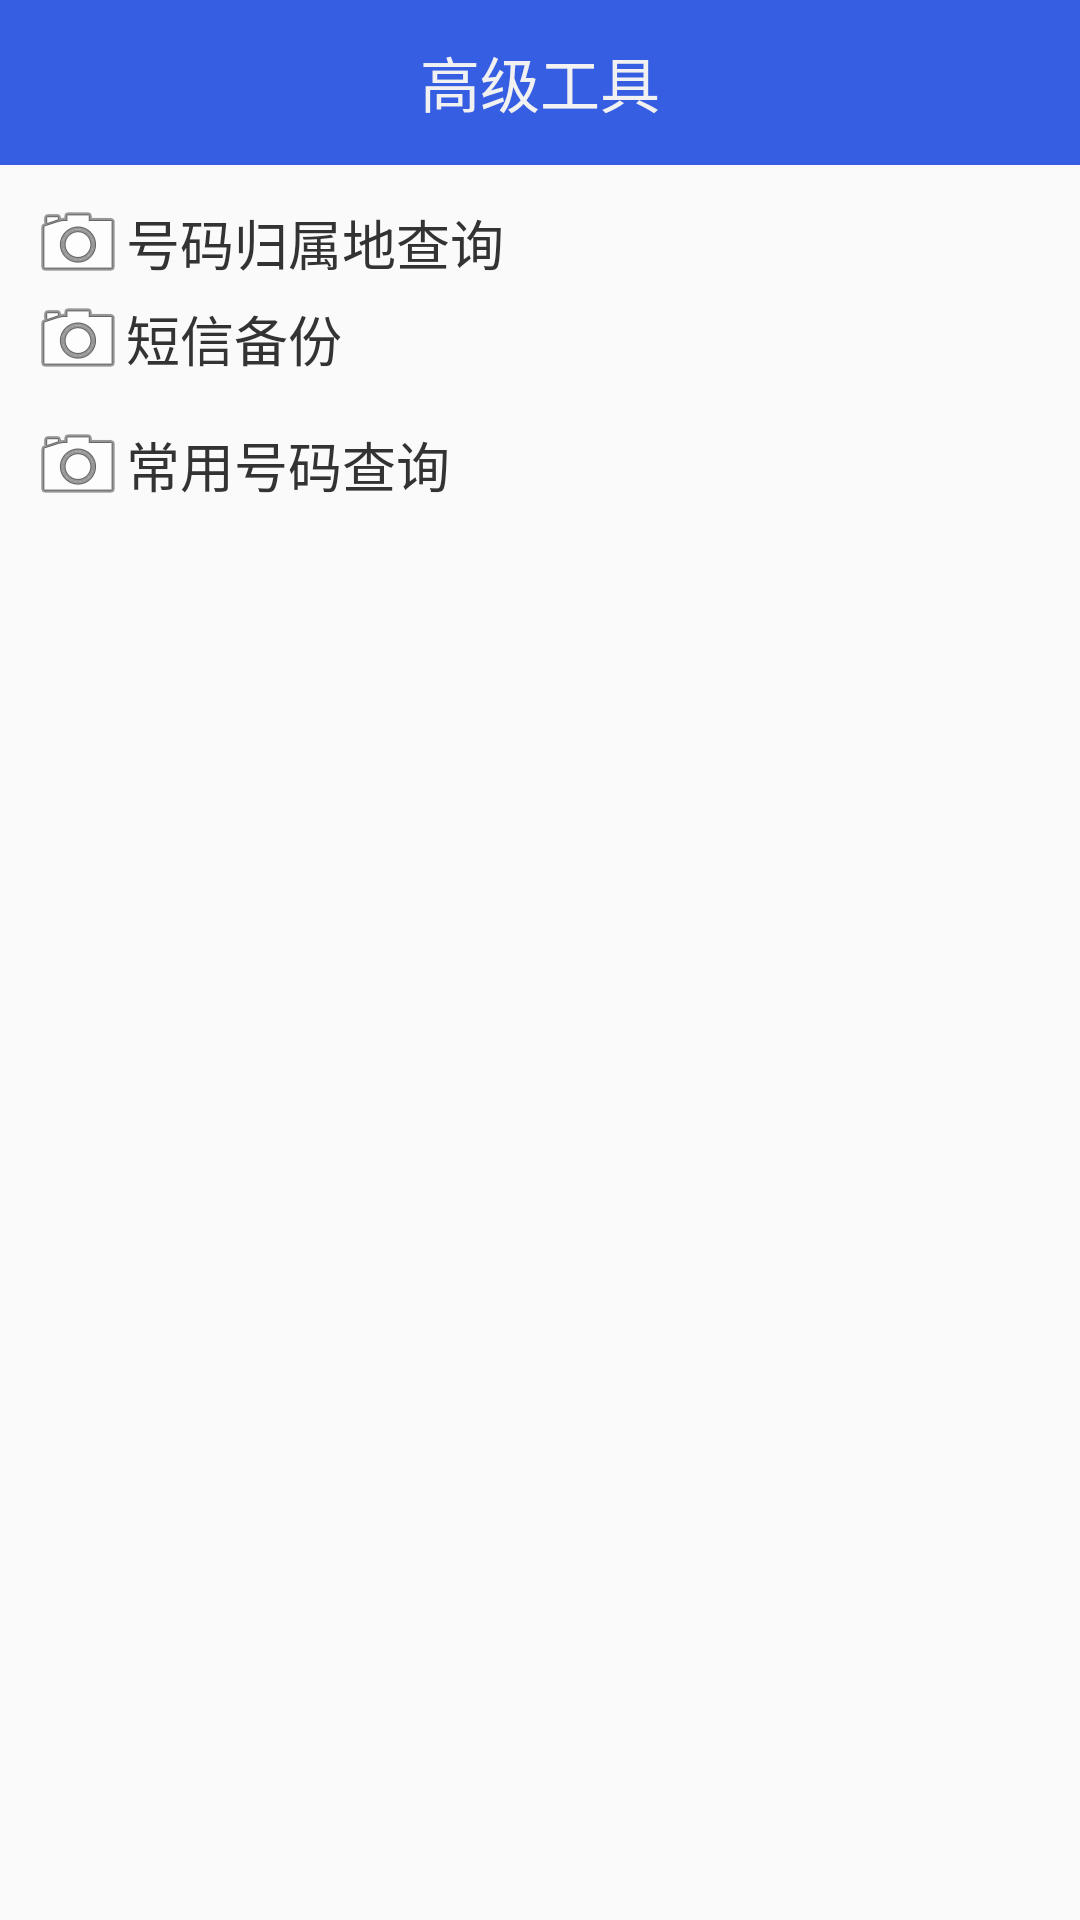

Android layout source for this screen:
<!-- AndroidManifest.xml: application theme AppTheme -->
<!-- res/layout/activity_atools.xml -->
<?xml version="1.0" encoding="utf-8"?>
<LinearLayout xmlns:android="http://schemas.android.com/apk/res/android"
    android:orientation="vertical" android:layout_width="match_parent"
    android:layout_height="match_parent">


    <TextView

        android:layout_width="match_parent"
        android:layout_height="55dp"
        android:background="#365ee2"
        android:gravity="center"
        android:text="高级工具"
        android:textAppearance="?android:attr/textAppearanceLarge"
        android:textColor="#f1f1f1"
        android:textSize="20sp" />

    <TextView
        android:onClick="numberAddressQuery"
        android:clickable="true"
        android:gravity="center_vertical"
        android:drawableLeft="@android:drawable/ic_menu_camera"
        android:layout_marginLeft="10dp"
        android:layout_width="wrap_content"
        android:layout_marginTop="10dp"
        android:layout_height="wrap_content"
        android:text="号码归属地查询"
        android:textColor="#333333"
        android:textSize="18sp"
        />

    <TextView
        android:layout_width="wrap_content"
        android:layout_height="wrap_content"
        android:layout_marginLeft="10dp"
        android:layout_marginRight="10dp"
        android:clickable="true"
        android:drawableLeft="@android:drawable/ic_menu_camera"
        android:gravity="center_vertical"
        android:onClick="smsBackup"
        android:text="短信备份"
        android:textColor="#333333"
        android:textSize="18sp"
        />

    <TextView
        android:layout_width="wrap_content"
        android:layout_height="wrap_content"
        android:layout_marginLeft="10dip"
        android:layout_marginTop="10dip"
        android:clickable="true"
        android:drawableLeft="@android:drawable/ic_menu_camera"
        android:gravity="center_vertical"
        android:onClick="commonNumberQuery"
        android:text="常用号码查询"
        android:textColor="#333333"
        android:textSize="18sp" />

</LinearLayout>
<!-- resources referenced by this layout -->
<resources>
  <style name="AppTheme" parent="Theme.AppCompat.Light.DarkActionBar">
          
          <item name="colorPrimary">@color/colorPrimary</item>
          <item name="colorPrimaryDark">@color/colorPrimaryDark</item>
          <item name="colorAccent">@color/colorAccent</item>
          <item name="windowNoTitle">true</item>
      </style>
  <color name="colorPrimary">#3F51B5</color>
  <color name="colorPrimaryDark">#303F9F</color>
  <color name="colorAccent">#FF4081</color>
</resources>
